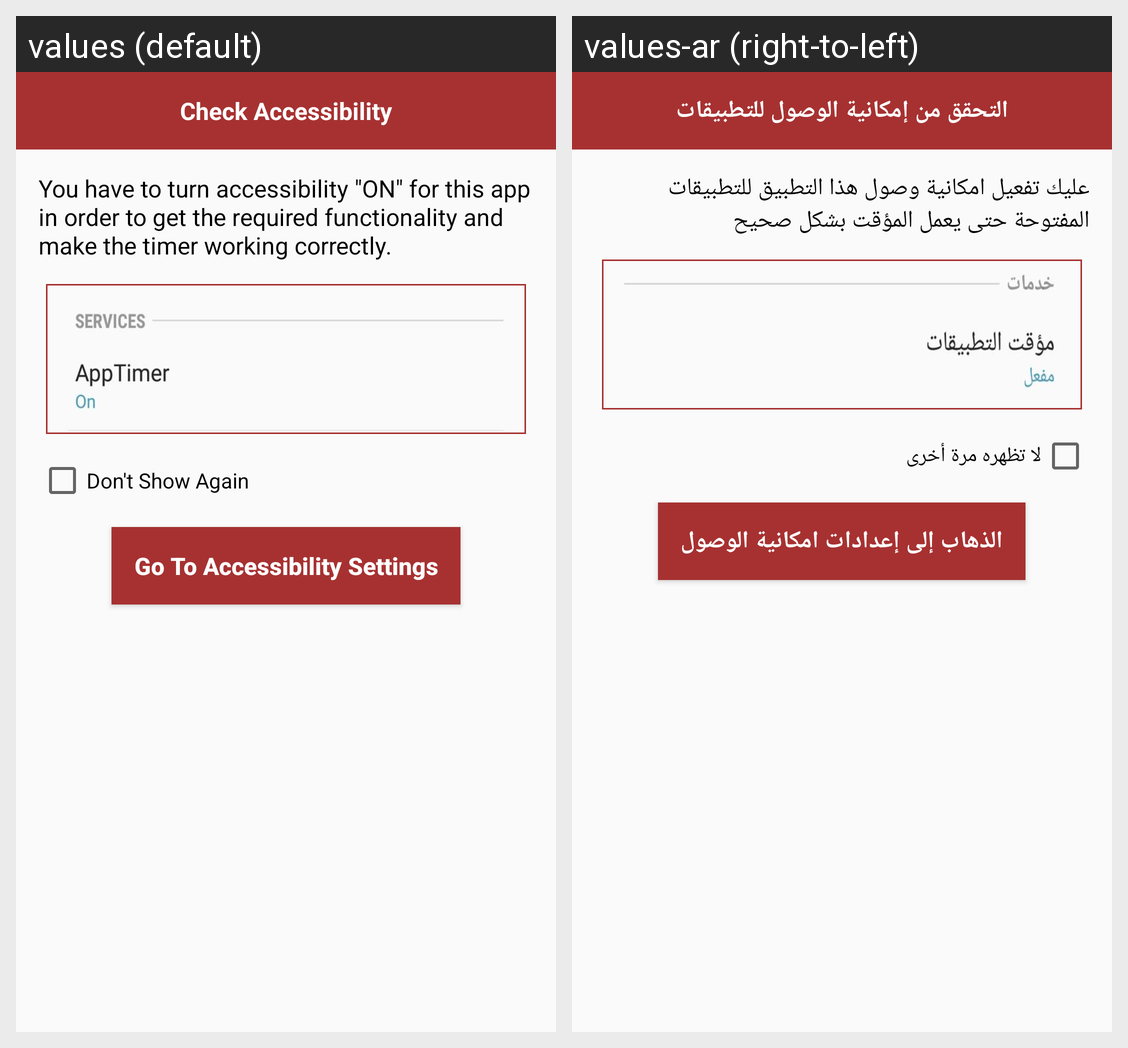

Here is an Android app screen in its default locale and in the app's own translations. Write out the translated-string differences for the strings that appear on this screen.
Android screen res/layout/check_accessability_dialog.xml rendered under 2 locales, left to right: values (default), values-ar (right-to-left). Device: Nexus 5 (rendered at 1080×1920; each locale shown at half size, 540×960, under a caption strip naming it); theme AppTheme.
Strings drawn on this screen, with the default value and each locale's value (text and hints the layout hard-codes, and strings that could not be matched under every locale, appear in the picture but are not listed):

check_access
  values: Check Accessibility
  values-ar: التحقق من إمكانية الوصول للتطبيقات

check_access_txt
  values: You have to turn accessibility "ON" for this app in order to get the required functionality and make the timer working correctly.
  values-ar: عليك تفعيل امكانية وصول هذا التطبيق للتطبيقات المفتوحة حتى يعمل المؤقت بشكل صحيح

dont_show_again
  values: Don't Show Again
  values-ar: لا تظهره مرة أخرى

go_to_accessibility_settings
  values: Go To Accessibility Settings
  values-ar: الذهاب إلى إعدادات امكانية الوصول
